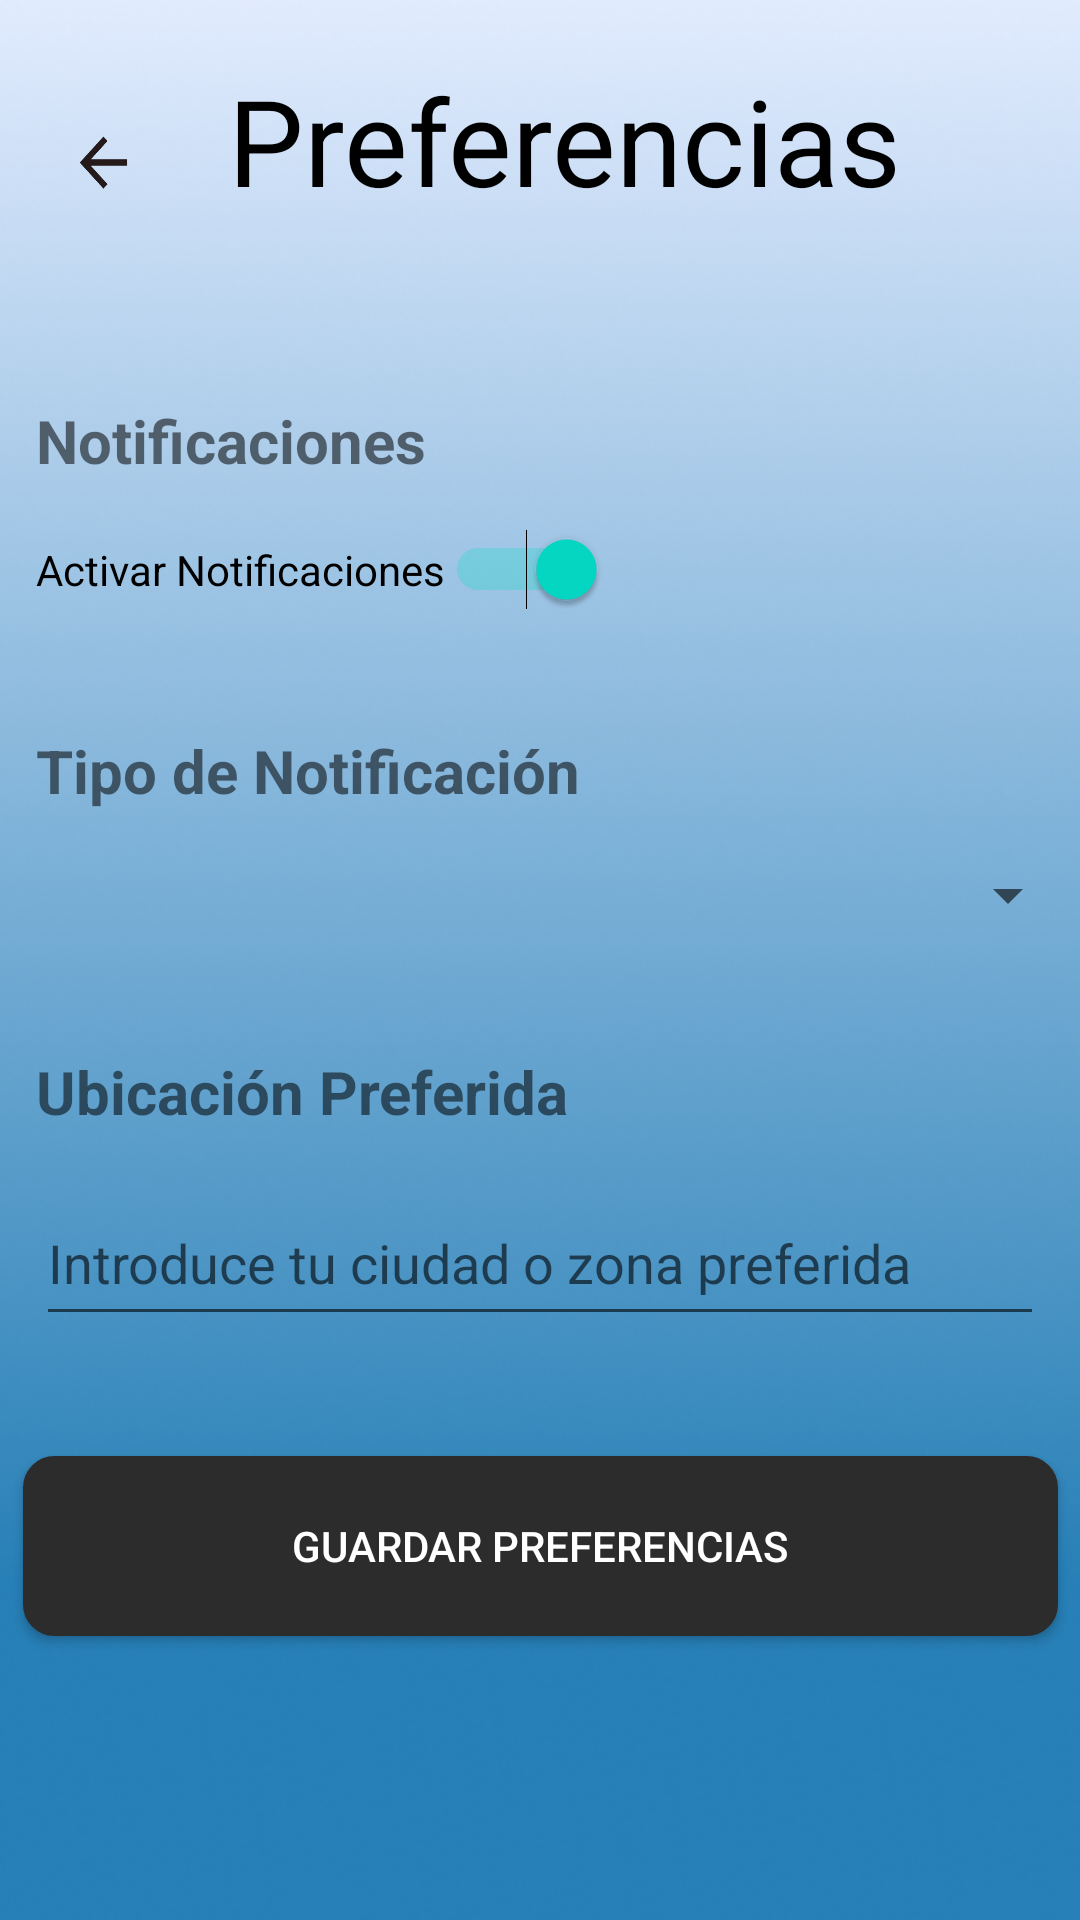

Here is an Android app screen rendered from its layout file. Give the layout XML and the strings, colors and styles it references.
<!-- AndroidManifest.xml: application theme Theme.EasyTable -->
<!-- res/layout/preferencias_activity.xml -->
<?xml version="1.0" encoding="utf-8"?>
<androidx.constraintlayout.widget.ConstraintLayout xmlns:android="http://schemas.android.com/apk/res/android"
    xmlns:app="http://schemas.android.com/apk/res-auto"
    xmlns:tools="http://schemas.android.com/tools"
    android:layout_width="match_parent"
    android:layout_height="match_parent"
    android:background="@drawable/fondo_app"
    tools:context=".Preferencias"
    tools:layout_editor_absoluteX="1dp"
    tools:layout_editor_absoluteY="17dp">

    
    <ImageButton
        android:id="@+id/imgVolver"
        android:layout_width="40dp"
        android:layout_height="40dp"
        android:layout_marginStart="16dp"
        android:layout_marginTop="36dp"
        android:background="@drawable/flecha_atras_negra"
        app:layout_constraintStart_toStartOf="parent"
        app:layout_constraintTop_toTopOf="parent" />

    
    <TextView
        android:id="@+id/tvPreferencias"
        android:layout_width="wrap_content"
        android:layout_height="wrap_content"
        android:text="Preferencias"
        android:textColor="@color/black"
        android:textSize="40sp"
        app:layout_constraintStart_toStartOf="parent"
        app:layout_constraintTop_toTopOf="parent"
        android:layout_marginStart="76dp"
        android:layout_marginTop="20dp" />

    
    <TextView
        android:id="@+id/tvNotifaciones"
        android:layout_width="wrap_content"
        android:layout_height="wrap_content"
        android:text="Notificaciones"
        android:textSize="20sp"
        android:textStyle="bold"
        app:layout_constraintStart_toStartOf="parent"
        app:layout_constraintTop_toBottomOf="@id/tvPreferencias"
        android:layout_marginTop="60dp"
        android:layout_marginStart="12dp" />

    <Switch
        android:id="@+id/switchNotificacion"
        android:layout_width="wrap_content"
        android:layout_height="wrap_content"
        android:checked="true"
        android:text="Activar Notificaciones"
        app:layout_constraintStart_toStartOf="parent"
        app:layout_constraintTop_toBottomOf="@id/tvNotifaciones"
        android:layout_marginTop="16dp"
        android:layout_marginStart="12dp" />

    
    <TextView
        android:id="@+id/tvTipoNotificacion"
        android:layout_width="wrap_content"
        android:layout_height="wrap_content"
        android:text="Tipo de Notificación"
        android:textSize="20sp"
        android:textStyle="bold"
        app:layout_constraintStart_toStartOf="parent"
        app:layout_constraintTop_toBottomOf="@id/switchNotificacion"
        android:layout_marginTop="40dp"
        android:layout_marginStart="12dp" />

    <Spinner
        android:id="@+id/spNotificacionTipo"
        android:layout_width="0dp"
        android:layout_height="wrap_content"
        app:layout_constraintStart_toStartOf="parent"
        app:layout_constraintTop_toBottomOf="@id/tvTipoNotificacion"
        android:layout_marginStart="12dp"
        android:layout_marginTop="16dp"
        app:layout_constraintEnd_toEndOf="parent" />

    
    <TextView
        android:id="@+id/tvUbicacionPreferida"
        android:layout_width="wrap_content"
        android:layout_height="wrap_content"
        android:text="Ubicación Preferida"
        android:textSize="20sp"
        android:textStyle="bold"
        app:layout_constraintStart_toStartOf="parent"
        app:layout_constraintTop_toBottomOf="@id/spNotificacionTipo"
        android:layout_marginTop="40dp"
        android:layout_marginStart="12dp" />

    <EditText
        android:id="@+id/etUbicacion"
        android:layout_width="0dp"
        android:layout_height="52dp"
        android:hint="Introduce tu ciudad o zona preferida"
        app:layout_constraintStart_toStartOf="parent"
        app:layout_constraintTop_toBottomOf="@id/tvUbicacionPreferida"
        app:layout_constraintEnd_toEndOf="parent"
        android:layout_marginTop="16dp"
        android:layout_marginStart="12dp"
        android:layout_marginEnd="12dp" />
    <Button
        android:id="@+id/btnGuardarPreferencias"
        android:layout_width="345dp"
        android:layout_height="60dp"
        android:layout_marginTop="40dp"
        android:background="@drawable/bg_boton"
        android:text="Guardar Preferencias"
        android:textColor="@color/white"
        app:layout_constraintEnd_toEndOf="parent"
        app:layout_constraintStart_toStartOf="parent"
        app:layout_constraintTop_toBottomOf="@id/etUbicacion" />

</androidx.constraintlayout.widget.ConstraintLayout>
<!-- resources referenced by this layout -->
<resources>
  <!-- drawable bg_boton (drawable) -->
  <shape xmlns:android="http://schemas.android.com/apk/res/android" android:shape="rectangle">
      <solid android:color="#2C2C2C"/>
      <corners android:radius="10dp"/>
      <stroke android:width="1dp" android:color="#2C2C2C"/>
  </shape>
  <!-- drawable flecha_atras_negra: png bitmap (drawable, 10626 bytes) -->
  <!-- drawable fondo_app: png bitmap (drawable, 157687 bytes) -->
  <style name="Theme.EasyTable" parent="Theme.AppCompat.Light.DarkActionBar">
          
          <item name="colorPrimary">@color/purple_500</item>
          
          <item name="colorPrimaryDark">@color/purple_700</item>
          
          <item name="colorAccent">@color/teal_200</item>
          
          <item name="android:windowBackground">@color/white</item>
          
      </style>
  <!-- not gathered from this repository: default colours our renderer supplied (Android Studio template values) -->
  <color name="purple_500">#FF6200EE</color>
  <color name="purple_700">#FF3700B3</color>
  <color name="teal_200">#FF03DAC5</color>
  <color name="black">#FF000000</color>
  <color name="white">#FFFFFFFF</color>
</resources>
